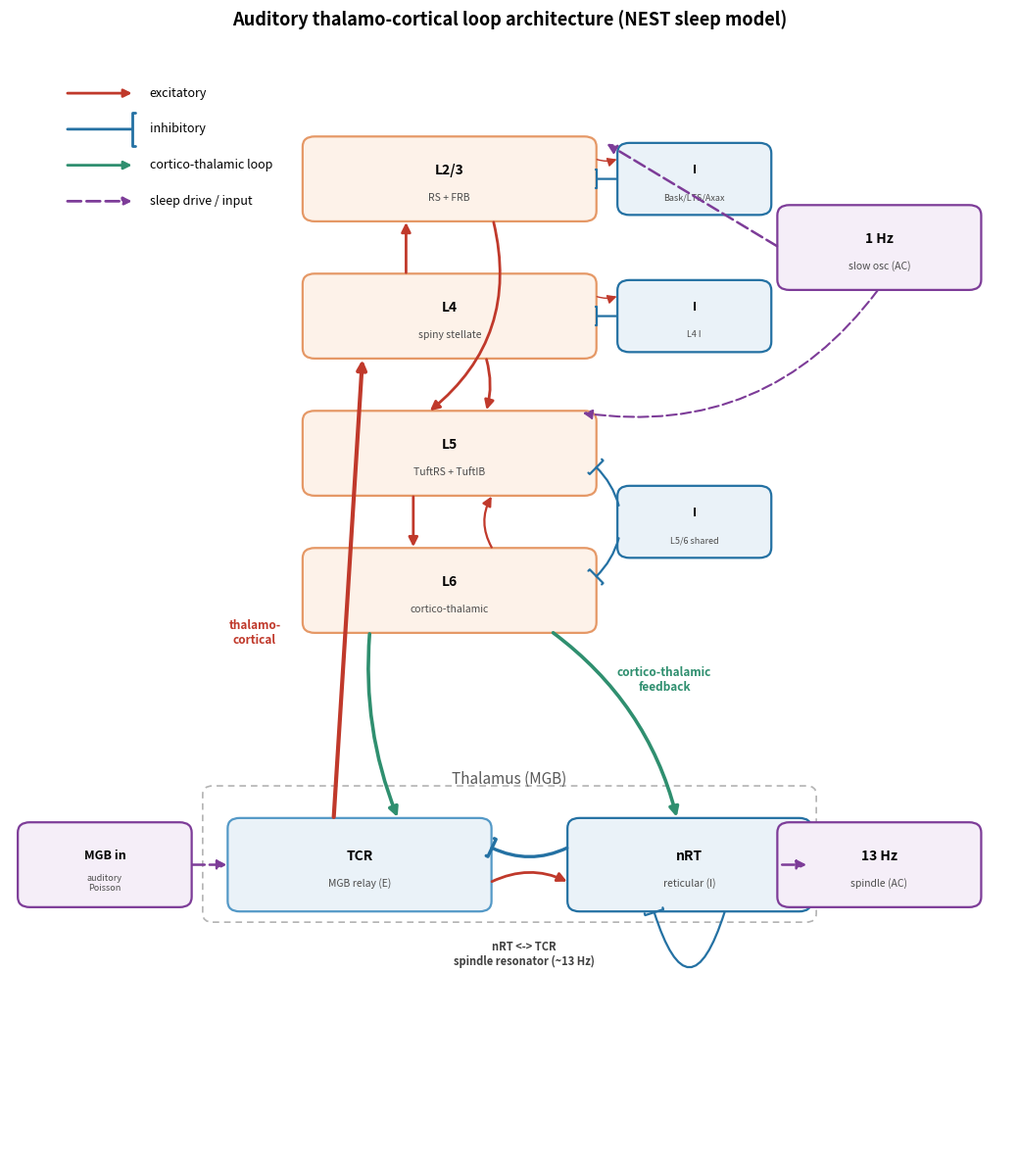

Source code (Python):
"""
Draw the auditory thalamo-cortical loop architecture as a schematic figure.

This renders the wiring actually built in ``tc_network.connect_network`` /
``attach_sleep_drives``: the feed-forward thalamocortical input, the
intracortical flow, and -- the additions that turn cc's feed-forward column
into a closed sleeping loop -- the corticothalamic feedback (L6 -> MGB/nRT) and
the reciprocal reticulo-thalamic inhibition (nRT <-> TCR) that forms the ~13 Hz
spindle resonator. The 1 Hz / 13 Hz sleep drives and the auditory background are
shown as inputs.

    python3 tc_architecture.py --outdir out

Saves ``out/tc_architecture.png``. Pure matplotlib; no NEST required.
"""

import argparse
from pathlib import Path

import matplotlib
matplotlib.use("Agg")
import matplotlib.pyplot as plt
from matplotlib.patches import FancyBboxPatch, FancyArrowPatch


# ---- palette ---------------------------------------------------------------
EXC = "#c0392b"      # excitatory projections
INH = "#2471a3"      # inhibitory projections
LOOP = "#2f8f6f"     # corticothalamic feedback (loop-closing)
DRIVE = "#7d3c98"    # injected sleep drives / background
CORTEX_FC = "#fdf2e9"
CORTEX_EC = "#e59866"
THAL_FC = "#eaf2f8"
THAL_EC = "#5499c7"
INHBOX_FC = "#eaf2f8"


def _box(ax, xy, w, h, label, fc, ec, fontsize=10, sub=None, lw=1.6):
    x, y = xy
    ax.add_patch(FancyBboxPatch(
        (x - w / 2, y - h / 2), w, h,
        boxstyle="round,pad=0.02,rounding_size=0.12",
        linewidth=lw, edgecolor=ec, facecolor=fc, zorder=2))
    ax.text(x, y + (0.10 if sub else 0), label, ha="center", va="center",
            fontsize=fontsize, fontweight="bold", zorder=3)
    if sub:
        ax.text(x, y - 0.22, sub, ha="center", va="center",
                fontsize=fontsize - 2.5, color="0.30", zorder=3)
    return {"c": (x, y), "w": w, "h": h}


def _edge(box, side, frac=0.0):
    x, y = box["c"]
    w, h = box["w"], box["h"]
    if side == "top":
        return (x + frac * w / 2, y + h / 2)
    if side == "bottom":
        return (x + frac * w / 2, y - h / 2)
    if side == "left":
        return (x - w / 2, y + frac * h / 2)
    if side == "right":
        return (x + w / 2, y + frac * h / 2)
    return (x, y)


def _arrow(ax, p0, p1, color, kind="exc", lw=2.0, rad=0.0, ls="-", z=4):
    # excitatory -> filled arrowhead; inhibitory -> bracket (flat-bar) head
    style = "-|>" if kind == "exc" else "-["
    mut = 14 if kind == "exc" else 7
    ax.add_patch(FancyArrowPatch(
        p0, p1, arrowstyle=style, mutation_scale=mut,
        connectionstyle=f"arc3,rad={rad}", linewidth=lw, linestyle=ls,
        color=color, zorder=z, shrinkA=2, shrinkB=2))


def build_figure():
    fig, ax = plt.subplots(figsize=(10.5, 12))
    ax.set_xlim(0, 10)
    ax.set_ylim(0, 13)
    ax.axis("off")

    cx = 4.4          # cortical column centre
    iw, ih = 2.9, 0.95  # E-box size
    ix = cx + 2.45    # inhibitory interneuron column x

    # ---- cortical excitatory layers (top -> down) ----
    L23 = _box(ax, (cx, 11.4), iw, ih, "L2/3", CORTEX_FC, CORTEX_EC, sub="RS + FRB")
    L4 = _box(ax, (cx, 9.8), iw, ih, "L4", CORTEX_FC, CORTEX_EC, sub="spiny stellate")
    L5 = _box(ax, (cx, 8.2), iw, ih, "L5", CORTEX_FC, CORTEX_EC, sub="TuftRS + TuftIB")
    L6 = _box(ax, (cx, 6.6), iw, ih, "L6", CORTEX_FC, CORTEX_EC, sub="cortico-thalamic")

    # ---- cortical inhibitory interneuron pools ----
    I23 = _box(ax, (ix, 11.4), 1.5, 0.8, "I", INHBOX_FC, INH, fontsize=9,
               sub="Bask/LTS/Axax")
    I4 = _box(ax, (ix, 9.8), 1.5, 0.8, "I", INHBOX_FC, INH, fontsize=9, sub="L4 I")
    I56 = _box(ax, (ix, 7.4), 1.5, 0.8, "I", INHBOX_FC, INH, fontsize=9,
               sub="L5/6 shared")

    # ---- thalamus (MGB) ----
    TCR = _box(ax, (cx - 0.9, 3.4), 2.6, 1.05, "TCR", THAL_FC, THAL_EC,
               sub="MGB relay (E)")
    nRT = _box(ax, (cx + 2.4, 3.4), 2.4, 1.05, "nRT", INHBOX_FC, INH,
               sub="reticular (I)")
    ax.text(cx + 0.6, 4.35, "Thalamus (MGB)", ha="center", fontsize=11,
            fontstyle="italic", color="0.35")
    ax.add_patch(FancyBboxPatch((cx - 2.45, 2.75), 6.1, 1.55,
                 boxstyle="round,pad=0.02,rounding_size=0.1",
                 linewidth=1.2, edgecolor="0.7", facecolor="none",
                 linestyle=(0, (4, 3)), zorder=1))

    # ---- intracortical excitatory flow (L4 -> L2/3 -> L5 -> L6) ----
    _arrow(ax, _edge(L4, "top", -0.3), _edge(L23, "bottom", -0.3), EXC)
    _arrow(ax, _edge(L23, "bottom", 0.3), _edge(L5, "top", -0.15), EXC, rad=-0.32)
    _arrow(ax, _edge(L4, "bottom", 0.25), _edge(L5, "top", 0.25), EXC, rad=-0.15)
    _arrow(ax, _edge(L5, "bottom", -0.25), _edge(L6, "top", -0.25), EXC)
    # L6 <-> L5 recurrent
    _arrow(ax, _edge(L6, "top", 0.3), _edge(L5, "bottom", 0.3), EXC, rad=-0.3, lw=1.6)

    # ---- intracortical inhibition (I -| E, per layer) ----
    _arrow(ax, _edge(I23, "left"), _edge(L23, "right"), INH, kind="inh", lw=1.6)
    _arrow(ax, _edge(I4, "left"), _edge(L4, "right"), INH, kind="inh", lw=1.6)
    _arrow(ax, _edge(I56, "left", 0.4), _edge(L5, "right", -0.3), INH, kind="inh",
           lw=1.6, rad=0.15)
    _arrow(ax, _edge(I56, "left", -0.4), _edge(L6, "right", 0.3), INH, kind="inh",
           lw=1.6, rad=-0.15)
    # E -> I (drive onto interneurons), light
    _arrow(ax, _edge(L23, "right", 0.5), _edge(I23, "left", 0.6), EXC, lw=1.0,
           rad=0.2)
    _arrow(ax, _edge(L4, "right", 0.5), _edge(I4, "left", 0.6), EXC, lw=1.0, rad=0.2)

    # ---- thalamocortical input: TCR -> L4 (dense, thick) ----
    _arrow(ax, _edge(TCR, "top", -0.2), _edge(L4, "bottom", -0.6), EXC, lw=3.0)
    ax.text(cx - 1.95, 6.1, "thalamo-\ncortical", fontsize=8.5, color=EXC,
            ha="center", va="center", fontweight="bold")

    # ---- corticothalamic feedback: L6 -> TCR and L6 -> nRT (closes the loop) ----
    _arrow(ax, _edge(L6, "bottom", -0.55), _edge(TCR, "top", 0.3), LOOP, lw=2.6,
           rad=0.12)
    _arrow(ax, _edge(L6, "bottom", 0.7), _edge(nRT, "top", -0.1), LOOP, lw=2.6,
           rad=-0.18)
    ax.text(cx + 2.15, 5.55, "cortico-thalamic\nfeedback", fontsize=8.5,
            color=LOOP, ha="center", va="center", fontweight="bold")

    # ---- spindle resonator: nRT -| TCR, TCR -> nRT, nRT self-inhibition ----
    _arrow(ax, _edge(nRT, "left", 0.4), _edge(TCR, "right", 0.4), INH, kind="inh",
           lw=2.4, rad=-0.25)
    _arrow(ax, _edge(TCR, "right", -0.4), _edge(nRT, "left", -0.4), EXC,
           lw=2.0, rad=-0.25)
    # nRT self-inhibition loop
    _arrow(ax, _edge(nRT, "bottom", 0.3), _edge(nRT, "bottom", -0.3), INH,
           kind="inh", lw=1.6, rad=-1.6)
    ax.text(cx + 0.75, 2.35, "nRT <-> TCR\nspindle resonator (~13 Hz)", fontsize=8,
            color="0.25", ha="center", va="center", fontweight="bold")

    # ---- drives / background inputs ----
    slow = _box(ax, (8.7, 10.6), 2.0, 0.95, "1 Hz", "#f5eef8", DRIVE,
                fontsize=10, sub="slow osc (AC)")
    spin = _box(ax, (8.7, 3.4), 2.0, 0.95, "13 Hz", "#f5eef8", DRIVE,
                fontsize=10, sub="spindle (AC)")
    aud = _box(ax, (0.95, 3.4), 1.7, 0.95, "MGB in", "#f5eef8", DRIVE,
               fontsize=9, sub="auditory\nPoisson")

    # slow 1 Hz onto cortical pyramidal pools
    _arrow(ax, _edge(slow, "left"), (_edge(L23, "right", 0.9)[0] + 0.1,
           _edge(L23, "right", 0.9)[1]), DRIVE, lw=1.8, ls=(0, (5, 2)), rad=0.0)
    _arrow(ax, _edge(slow, "bottom"), _edge(L5, "top", 0.9), DRIVE, lw=1.5,
           ls=(0, (5, 2)), rad=-0.3)
    # 13 Hz + 1 Hz gating onto thalamus
    _arrow(ax, _edge(spin, "left"), _edge(nRT, "right"), DRIVE, lw=1.8,
           ls=(0, (5, 2)))
    # auditory background onto TCR
    _arrow(ax, _edge(aud, "right"), _edge(TCR, "left"), DRIVE, lw=1.8,
           ls=(0, (5, 2)))

    # ---- legend ----
    lx, ly = 0.55, 12.4
    leg = [
        (EXC, "-|>", "-", "excitatory"),
        (INH, "-[", "-", "inhibitory"),
        (LOOP, "-|>", "-", "cortico-thalamic loop"),
        (DRIVE, "-|>", (0, (5, 2)), "sleep drive / input"),
    ]
    for i, (c, st, ls, lab) in enumerate(leg):
        yy = ly - i * 0.42
        ax.add_patch(FancyArrowPatch((lx, yy), (lx + 0.7, yy), arrowstyle=st,
                     mutation_scale=12, linewidth=2.0, linestyle=ls, color=c,
                     zorder=5))
        ax.text(lx + 0.85, yy, lab, fontsize=9, va="center")

    ax.set_title("Auditory thalamo-cortical loop architecture (NEST sleep model)",
                 fontsize=13, fontweight="bold", pad=12)
    fig.tight_layout()
    return fig


def main(argv=None):
    ap = argparse.ArgumentParser(description=__doc__,
                                 formatter_class=argparse.RawDescriptionHelpFormatter)
    ap.add_argument("--outdir", type=str, default="out")
    ap.add_argument("--name", type=str, default="tc_architecture.png")
    args = ap.parse_args(argv)
    outdir = Path(args.outdir)
    outdir.mkdir(parents=True, exist_ok=True)
    fig = build_figure()
    out = outdir / args.name
    fig.savefig(out, dpi=150, bbox_inches="tight")
    print(f"Saved architecture figure to {out}")
    return 0


if __name__ == "__main__":
    raise SystemExit(main())
